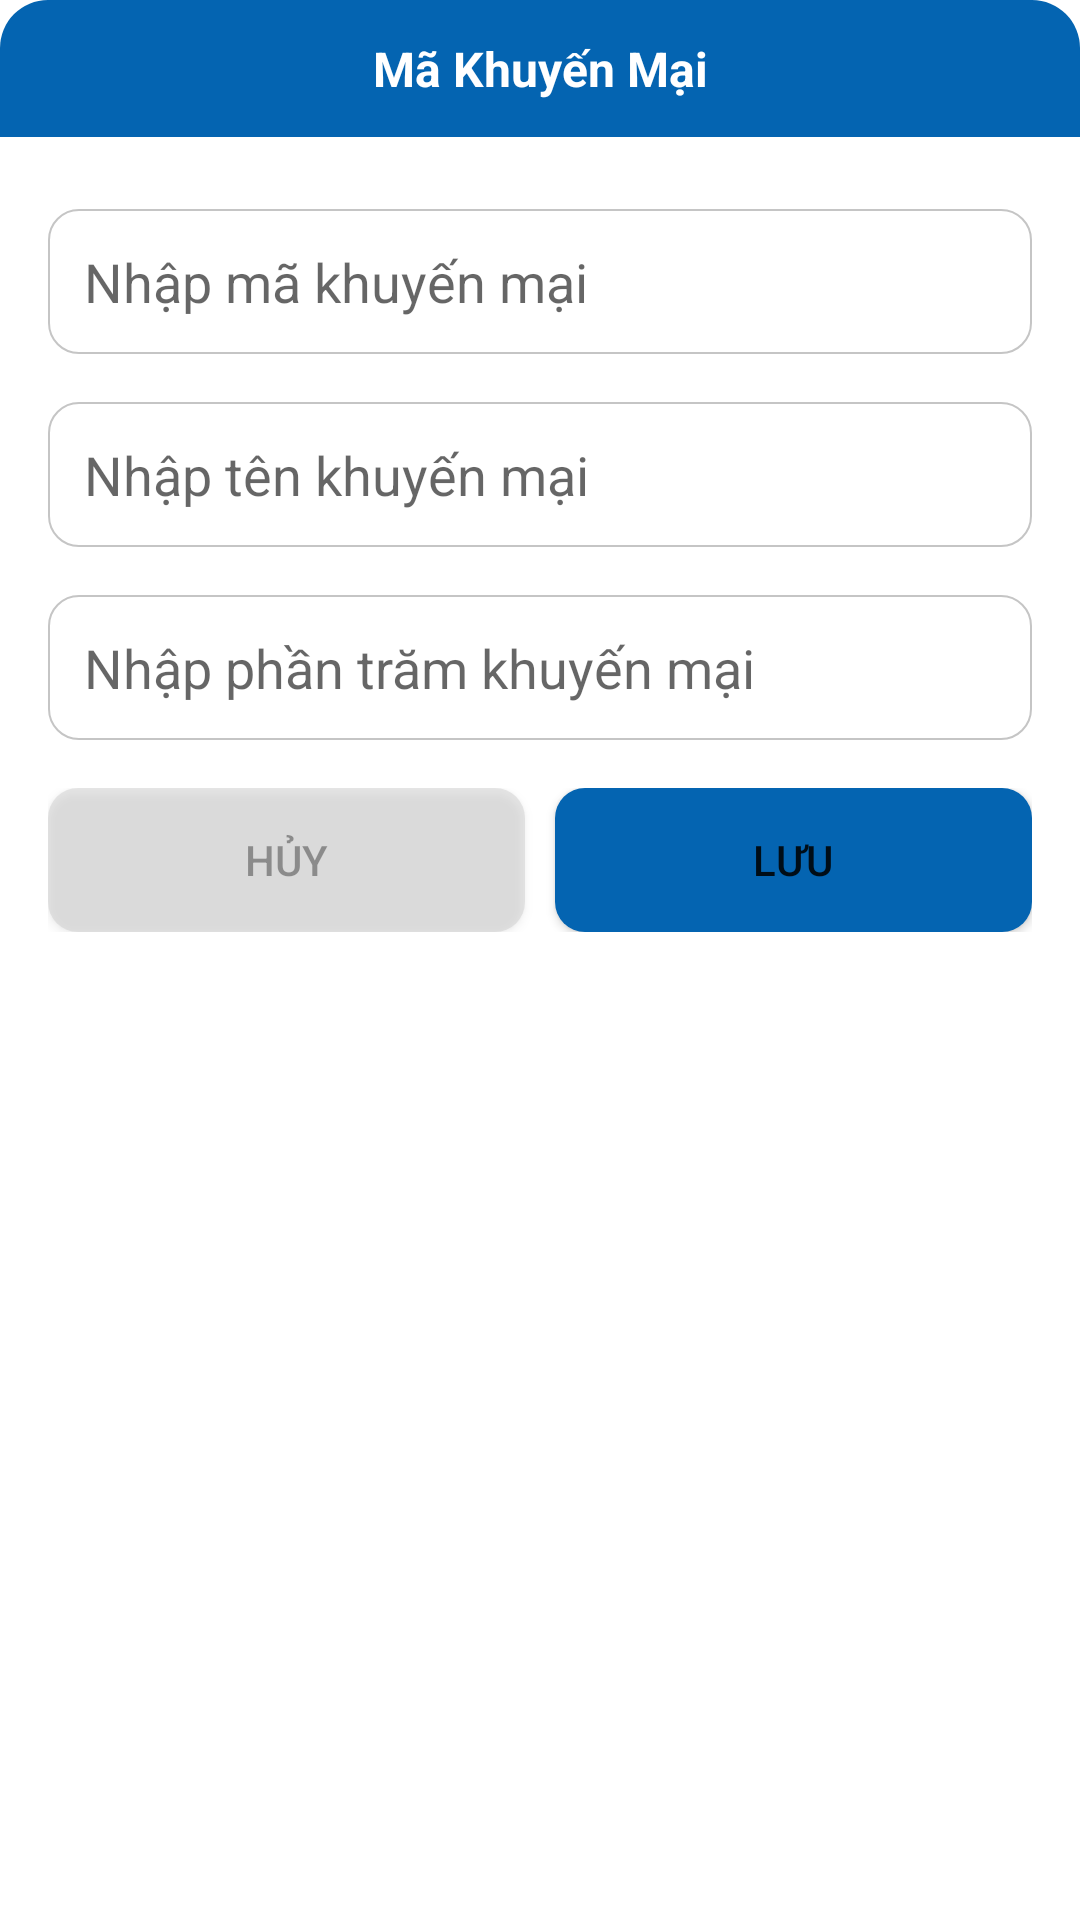

Reconstruct the res/layout file that produces this screen, plus the resources it refers to.
<!-- AndroidManifest.xml: application theme Theme.OrderClient -->
<!-- res/layout/ma_khuyen_mai_dialog_them.xml -->
<?xml version="1.0" encoding="utf-8"?>
<LinearLayout xmlns:android="http://schemas.android.com/apk/res/android"
    xmlns:app="http://schemas.android.com/apk/res-auto"
    android:layout_width="match_parent"
    android:layout_height="wrap_content"
    android:orientation="vertical"
    android:background="@drawable/bg_white_corner_16"
    android:layout_margin="16dp">

    <TextView
        android:layout_width="match_parent"
        android:layout_height="wrap_content"
        android:padding="12dp"
        android:text="Mã Khuyến Mại"
        android:textColor="@color/white"
        android:textSize="16sp"
        android:textStyle="bold"
        android:gravity="center"
        android:background="@drawable/bg_white_corner_16_topleft_topright"/>

        <LinearLayout
            android:layout_width="match_parent"
            android:layout_height="wrap_content"
            android:orientation="vertical"
            android:padding="16dp">

            <EditText
                android:id="@+id/edt_makhuyenmai_dialog_ma"
                android:layout_width="match_parent"
                android:layout_height="wrap_content"
                android:padding="12dp"
                android:layout_marginTop="8dp"
                android:hint="Nhập mã khuyến mại"
                android:background="@drawable/bg_white_corner_10_border_gray"/>

            <EditText
                android:id="@+id/edt_makhuyenmai_dialog_ten"
                android:layout_width="match_parent"
                android:layout_height="wrap_content"
                android:padding="12dp"
                android:layout_marginTop="16dp"
                android:hint="Nhập tên khuyến mại"
                android:background="@drawable/bg_white_corner_10_border_gray"/>

            <EditText
                android:id="@+id/edt_makhuyenmai_dialog_phantram"
                android:layout_width="match_parent"
                android:layout_height="wrap_content"
                android:padding="12dp"
                android:layout_marginTop="16dp"
                android:inputType="number"
                android:hint="Nhập phần trăm khuyến mại"
                android:background="@drawable/bg_white_corner_10_border_gray"/>

            <LinearLayout
                android:layout_width="match_parent"
                android:layout_height="wrap_content"
                android:layout_marginTop="16dp"
                android:orientation="horizontal">

                <Button
                    android:id="@+id/btn_makhuyenmai_dialog_huy"
                    android:layout_width="0dp"
                    android:layout_height="wrap_content"
                    android:layout_marginRight="10dp"
                    android:layout_weight="1"
                    android:background="@drawable/bg_gray_corner_10"
                    android:text="Hủy"
                    android:alpha="0.4"
                    android:textColor="@color/black"
                    android:textSize="14sp"
                    app:backgroundTint="@color/nen" />

                <Button
                    android:id="@+id/btn_makhuyenmai_dialog_luu"
                    android:layout_width="0dp"
                    android:layout_height="wrap_content"
                    android:layout_weight="1"
                    android:textSize="14sp"
                    android:background="@drawable/bg_blue_corner_10"
                    android:text="Lưu"/>

            </LinearLayout>


        </LinearLayout>
</LinearLayout>
<!-- resources referenced by this layout -->
<resources>
  <color name="black">#FF000000</color>
  <color name="nen">#C5C5C5</color>
  <color name="white">#FFFFFFFF</color>
  <!-- drawable bg_blue_corner_10 (drawable-v24) -->
  <?xml version="1.0" encoding="utf-8"?>
  <shape xmlns:android="http://schemas.android.com/apk/res/android">
      <corners android:radius="10dp"/>
      <solid android:color="@color/colorPrimary2"/>
  </shape>
  <!-- drawable bg_gray_corner_10 (drawable-v24) -->
  <?xml version="1.0" encoding="utf-8"?>
  <shape xmlns:android="http://schemas.android.com/apk/res/android">
      <corners android:radius="10dp"/>
      <solid android:color="@color/nen"/>
  </shape>
  <!-- drawable bg_white_corner_10_border_gray (drawable-v24) -->
  <?xml version="1.0" encoding="utf-8"?>
  <shape xmlns:android="http://schemas.android.com/apk/res/android">
      <corners android:radius="10dp"/>
      <solid android:color="@color/white"/>
      <stroke
          android:width="0.5dp"
          android:color="@color/nen"/>
  </shape>
  <!-- drawable bg_white_corner_16_topleft_topright (drawable-v24) -->
  <?xml version="1.0" encoding="utf-8"?>
  <shape xmlns:android="http://schemas.android.com/apk/res/android">
  
      <corners
          android:topLeftRadius="16dp"
          android:topRightRadius="16dp"/>
  
      <solid android:color="@color/colorPrimary2"/>
  </shape>
  <style name="Theme.OrderClient" parent="Theme.MaterialComponents.DayNight.DarkActionBar">
          
          <item name="colorPrimary">@color/colorPrimary2</item>
          <item name="colorPrimaryVariant">@color/colorPrimary</item>
          <item name="colorOnPrimary">@color/white</item>
          
          <item name="colorSecondary">@color/colorPrimary2</item>
          <item name="colorSecondaryVariant">@color/teal_700</item>
          
          <item name="colorOnSecondary">@color/white</item>
          
          <item name="android:statusBarColor" tools:targetApi="l">?attr/colorPrimaryVariant</item>
          
      </style>
  <color name="colorPrimary2">#0464b1</color>
  <color name="colorPrimary">#004983</color>
  <color name="teal_700">#FF018786</color>
</resources>
